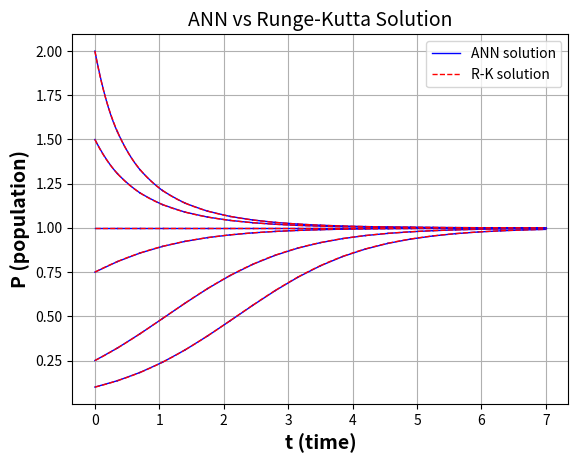
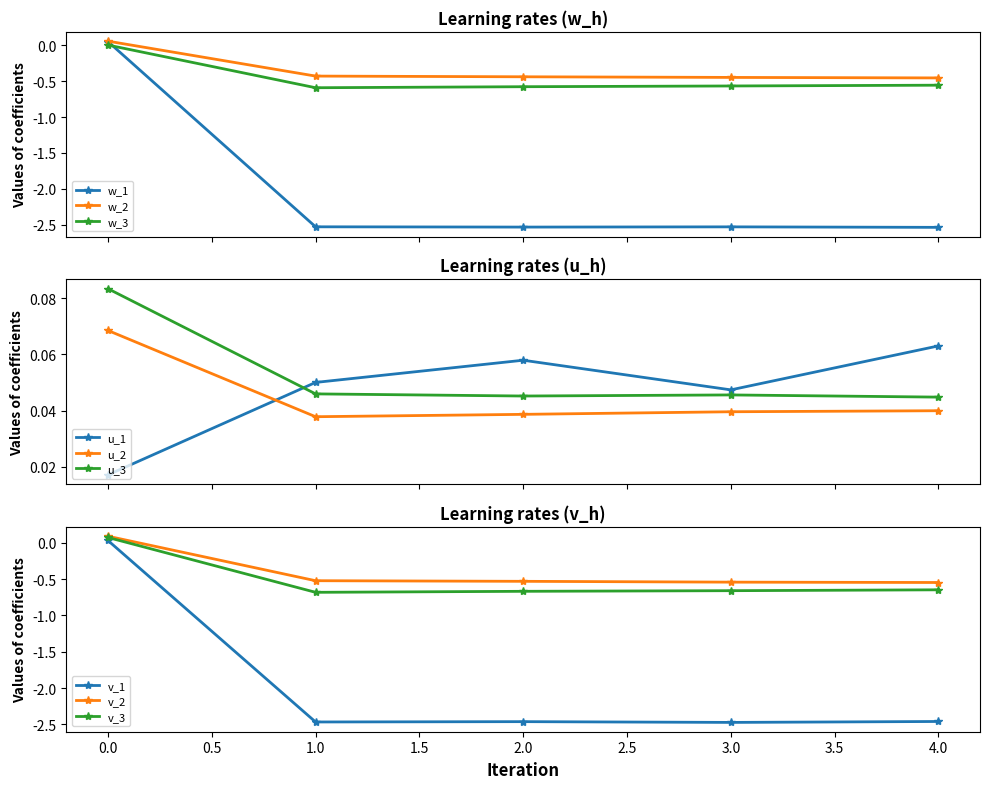
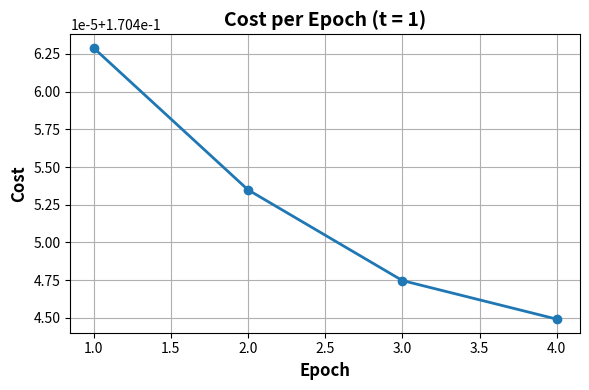

Python code for these plots, in order:

import numpy as np
import matplotlib.pyplot as plt
from scipy.optimize import least_squares
from scipy.integrate import solve_ivp

# --- Activation functions --- #
def sigmoid(x):
    x = np.clip(x, -500, 500)
    return 1 / (1 + np.exp(-x))

def dsigmoid(x):
    z = sigmoid(x)
    return z * (1 - z)

# --- Cost function with L2 Regularization --- #
def CostFcnLog_L2(theta, P0, n, t, per, tr, lambda_reg=0.01):
    H = int(len(theta) / 3)
    theta = theta.reshape(3, H)
    w, u, v = theta[0], theta[1], theta[2]

    net_input = tr @ w.reshape(1, -1) + u
    N = sigmoid(net_input) @ v.reshape(-1, 1)
    P = P0 + (tr - per * (t - 1)) * N
    dN_dt = dsigmoid(net_input) @ (v * w).reshape(-1, 1)
    dP_dt = N + (tr - per * (t - 1)) * dN_dt
    f = P * (1 - P)
    A = dP_dt - f

    reg_residuals = np.sqrt(lambda_reg) * theta.flatten()
    return np.concatenate((A.flatten(), reg_residuals))

# --- Main parameters --- #
iv = [0.1, 0.25, 0.75, 1.0, 1.5, 2.0]
T = 7
nr = 20
per = T / nr
pas = 100
n = 15
epochs = 4
H = 3
lambda_reg = 0.01

fig1, ax1 = plt.subplots()
LearnRates_all = []
CostLog = []

for i, P0_init in enumerate(iv):
    P0 = P0_init
    z0 = P0_init
    LearnRates = np.zeros((3 * (epochs + 1), H))
    cost_history = []

    for t in range(1, nr + 1):
        np.random.seed(t + i * nr)
        w = 0.1 * np.random.rand(H)
        u = 0.1 * np.random.rand(H)
        v = 0.1 * np.random.rand(H)
        theta = np.concatenate([w, u, v])
        LearnRates[0:3, :] = np.vstack([w, u, v])

        tr = np.linspace((t - 1) * per, t * per, n).reshape(-1, 1)
        tspan = np.linspace((t - 1) * per, t * per, pas + 1)

        for ep in range(epochs):
            result = least_squares(
                lambda th: CostFcnLog_L2(th, P0, n, t, per, tr, lambda_reg),
                theta,
                method='lm',
                max_nfev=10000,
                xtol=1e-4,
                ftol=1e-4,
                gtol=1e-4
            )
            theta = result.x
            LearnRates[3 * (ep + 1):3 * (ep + 2), :] = theta.reshape(3, H)

            residuals = CostFcnLog_L2(theta, P0, n, t, per, tr, lambda_reg)
            cost = np.sum(residuals**2)
            cost_history.append(cost)

        w, u, v = theta[:H], theta[H:2*H], theta[2*H:]
        net_input = np.outer(tspan, w) + u
        N = sigmoid(net_input) @ v
        P = P0 + (tspan - per * (t - 1)) * N

        def logistic(t, P): return P * (1 - P)
        sol = solve_ivp(logistic, [tspan[0], tspan[-1]], [z0], t_eval=tspan)
        z0 = sol.y[0, -1]
        P0 = P[-1]

        ax1.plot(tspan, P, 'b-', linewidth=1)
        ax1.plot(sol.t, sol.y[0], 'r--', linewidth=1)

        if t == 1:
            SelectedLearnRates = LearnRates.copy()
            SelectedCosts = cost_history.copy()

    LearnRates_all.append(LearnRates)
    CostLog.append(cost_history)

ax1.set_xlabel('t (time)', fontsize=14, fontweight='bold')
ax1.set_ylabel('P (population)', fontsize=14, fontweight='bold')
ax1.legend(['ANN solution', 'R-K solution'])
plt.title("ANN vs Runge-Kutta Solution", fontsize=14)
plt.grid(True)
plt.show()

# --- Plot Learning Rates (for t=1) --- #
LearnRates = SelectedLearnRates
epochs_range = list(range(epochs + 1))

fig, axs = plt.subplots(3, 1, figsize=(10, 8), sharex=True)
axs[0].plot(epochs_range, LearnRates[0::3, :], '-*', linewidth=2)
axs[0].set_title('Learning rates (w_h)', fontsize=12, fontweight='bold')
axs[0].set_ylabel('Values of coefficients', fontsize=10, fontweight='bold')
axs[0].legend([f'w_{i+1}' for i in range(H)], loc='lower left', fontsize=8)

axs[1].plot(epochs_range, LearnRates[1::3, :], '-*', linewidth=2)
axs[1].set_title('Learning rates (u_h)', fontsize=12, fontweight='bold')
axs[1].set_ylabel('Values of coefficients', fontsize=10, fontweight='bold')
axs[1].legend([f'u_{i+1}' for i in range(H)], loc='lower left', fontsize=8)

axs[2].plot(epochs_range, LearnRates[2::3, :], '-*', linewidth=2)
axs[2].set_title('Learning rates (v_h)', fontsize=12, fontweight='bold')
axs[2].set_xlabel('Iteration', fontsize=12, fontweight='bold')
axs[2].set_ylabel('Values of coefficients', fontsize=10, fontweight='bold')
axs[2].legend([f'v_{i+1}' for i in range(H)], loc='lower left', fontsize=8)
plt.tight_layout()
plt.show()

# --- Plot Cost per Epoch for t=1 --- #
plt.figure(figsize=(6, 4))
plt.plot(range(1, epochs + 1), SelectedCosts, 'o-', linewidth=2)
plt.xlabel('Epoch', fontsize=12, fontweight='bold')
plt.ylabel('Cost', fontsize=12, fontweight='bold')
plt.title('Cost per Epoch (t = 1)', fontsize=14, fontweight='bold')
plt.grid(True)
plt.tight_layout()
plt.show()
